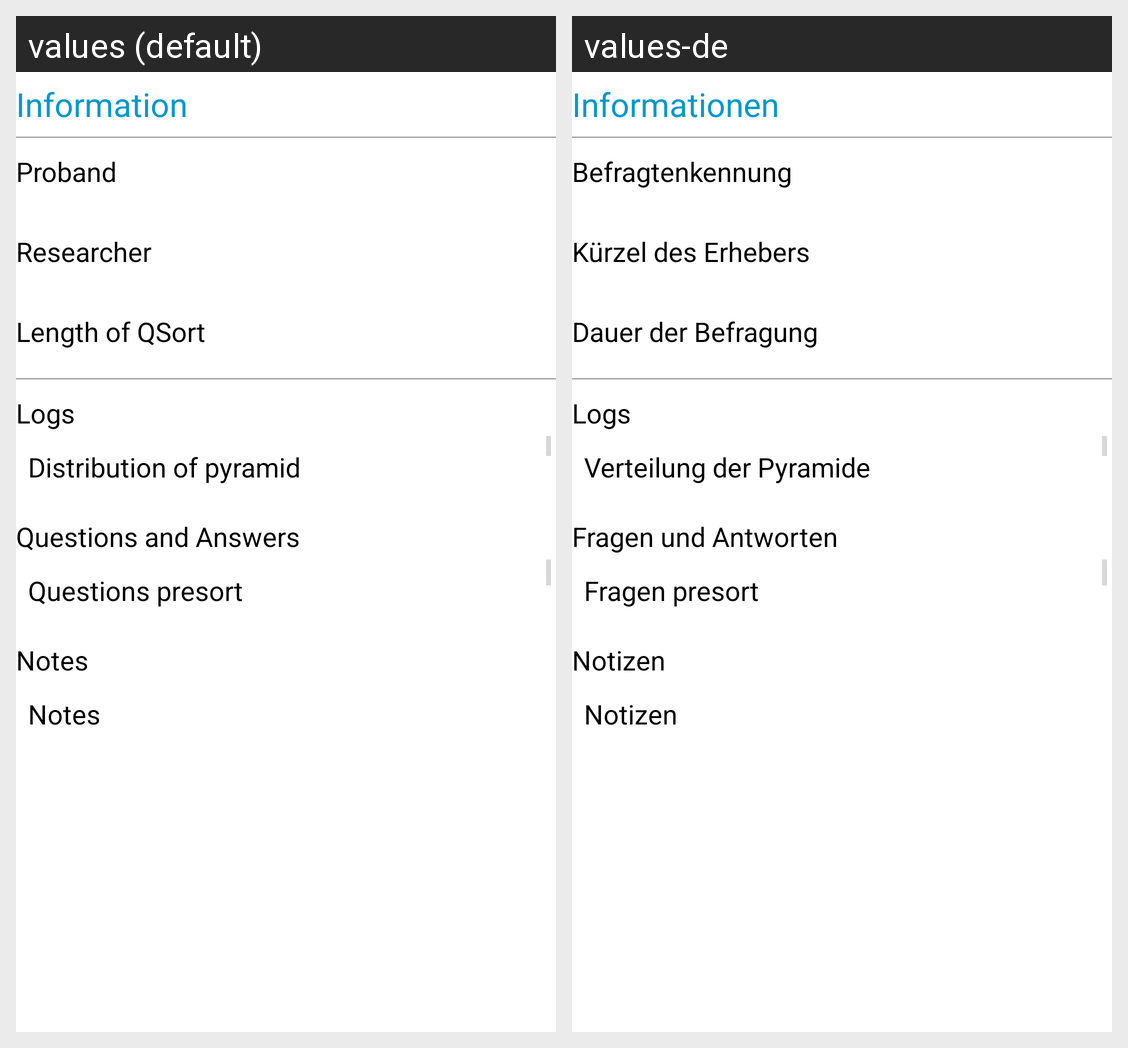

Strings drawn on this Android screen and how each of the app's shown locales translates them:
Android screen res/layout/fragment_qsorts_detail.xml rendered under 2 locales, left to right: values (default), values-de. Device: Nexus 5 (rendered at 1080×1920; each locale shown at half size, 540×960, under a caption strip naming it); theme AppBaseTheme.
Strings drawn on this screen, with the default value and each locale's value (text and hints the layout hard-codes, and strings that could not be matched under every locale, appear in the picture but are not listed):

qsortsDetail_description_information
  values: Information
  values-de: Informationen

qsortsDetail_description_proband
  values: Proband
  values-de: Befragtenkennung

qsortsDetail_description_researcher
  values: Researcher
  values-de: Kürzel des Erhebers

qsortsDetail_description_time
  values: Length of QSort
  values-de: Dauer der Befragung

qsortsDetail_description_logs
  values: Logs
  values-de: Logs

qsortsDetail_description_questions
  values: Questions and Answers
  values-de: Fragen und Antworten

qsortsDetail_description_notes
  values: Notes
  values-de: Notizen
